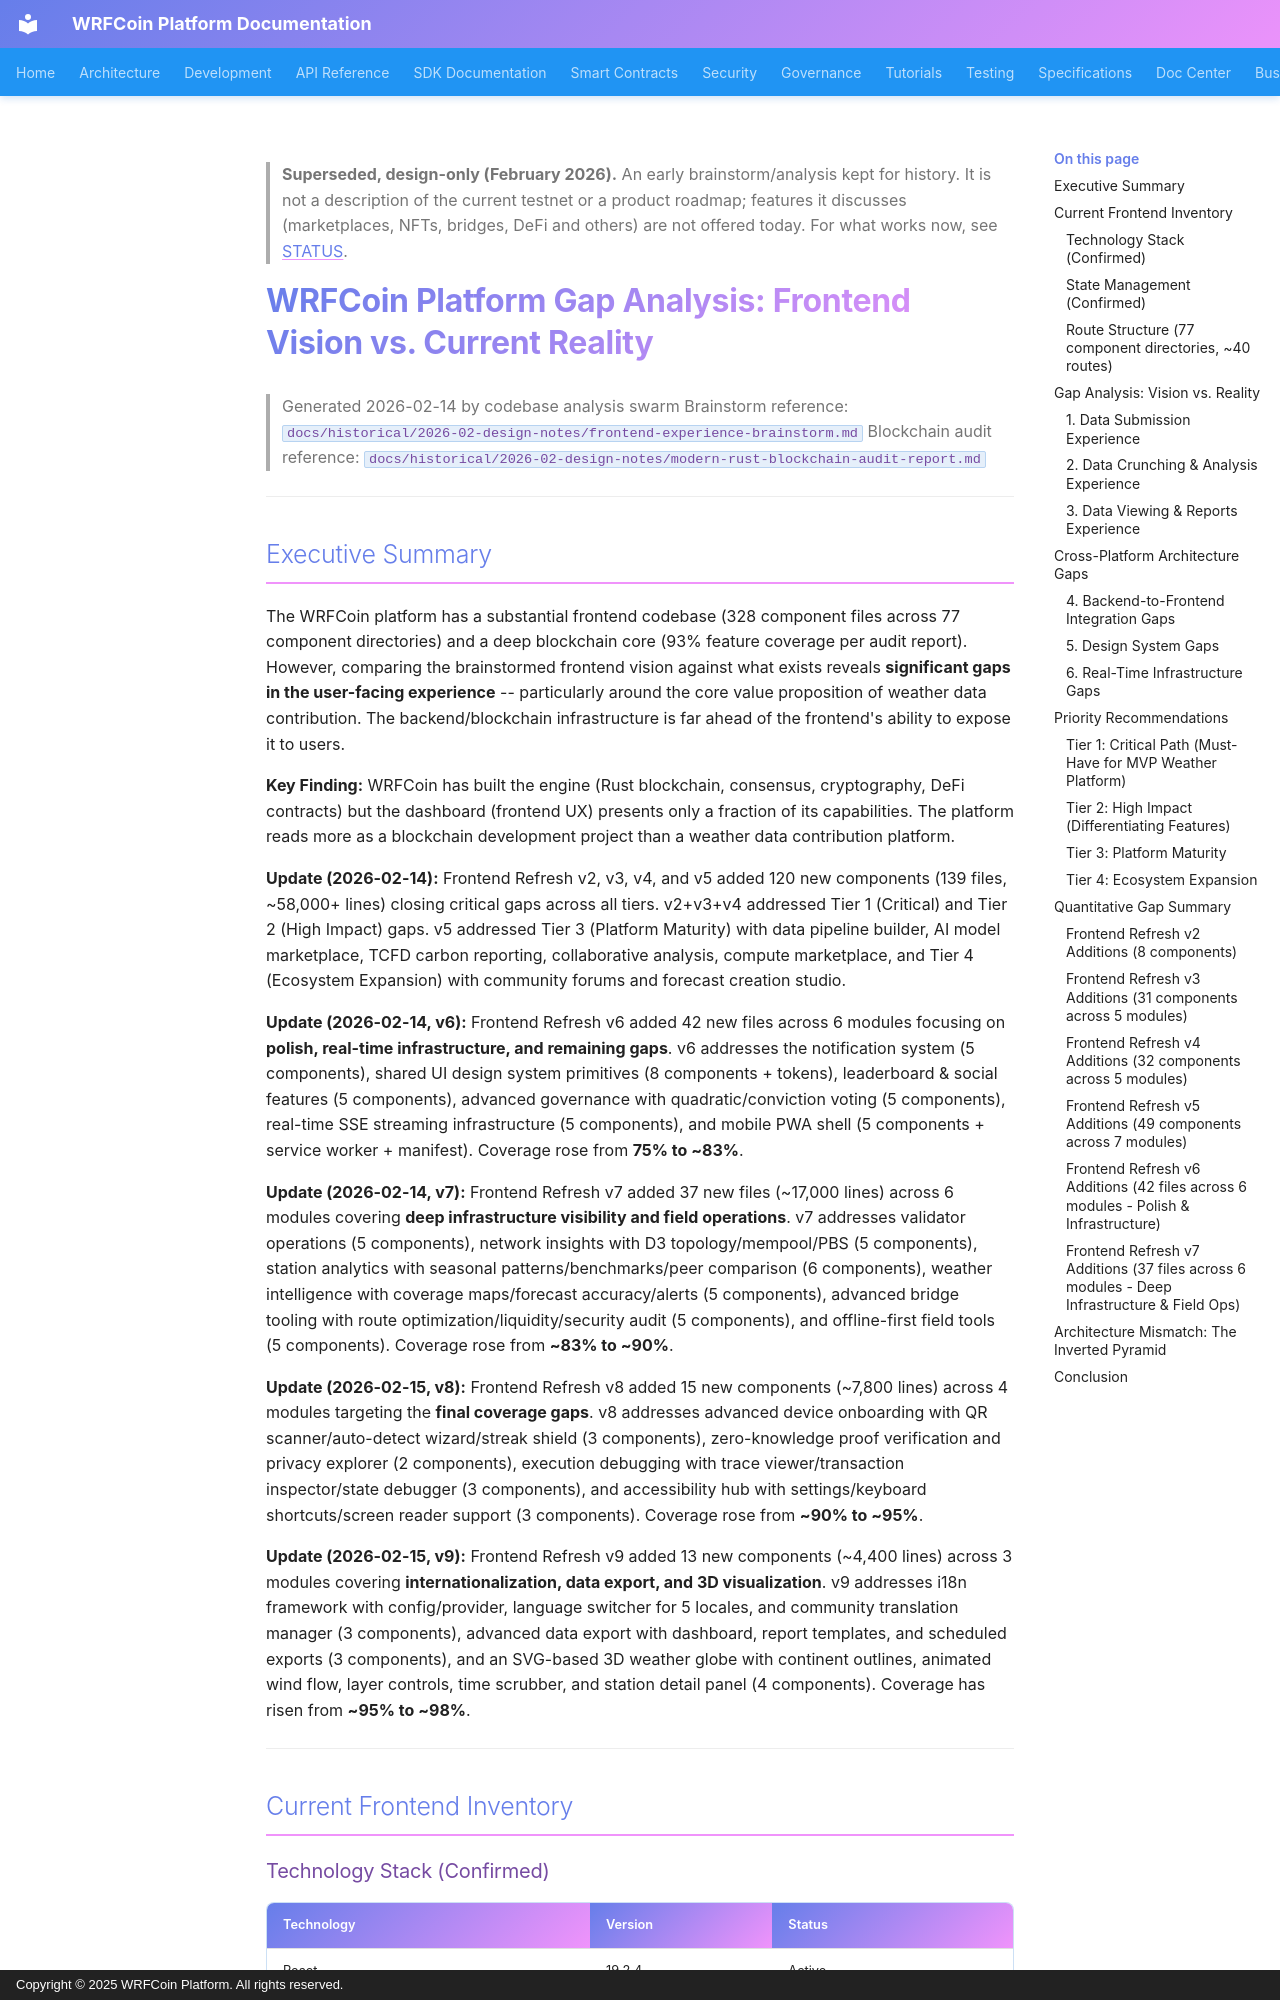

repository: wrfcoin/core4 · page: historical/2026-02-design-notes/frontend-gap-analysis-report/index.html · generator: mkdocs · copyright: Copyright © 2025 WRFCoin Platform. All rights reserved.

> **Superseded, design-only (February 2026).** An early brainstorm/analysis kept for history. It is not a description of the current testnet or a product roadmap; features it discusses (marketplaces, NFTs, bridges, DeFi and others) are not offered today. For what works now, see [STATUS](https://github.com/wrfcoin/docs/blob/main/STATUS.md).

# WRFCoin Platform Gap Analysis: Frontend Vision vs. Current Reality

> Generated 2026-02-14 by codebase analysis swarm
> Brainstorm reference: `docs/historical/2026-02-design-notes/frontend-experience-brainstorm.md`
> Blockchain audit reference: `docs/historical/2026-02-design-notes/modern-rust-blockchain-audit-report.md`

---
